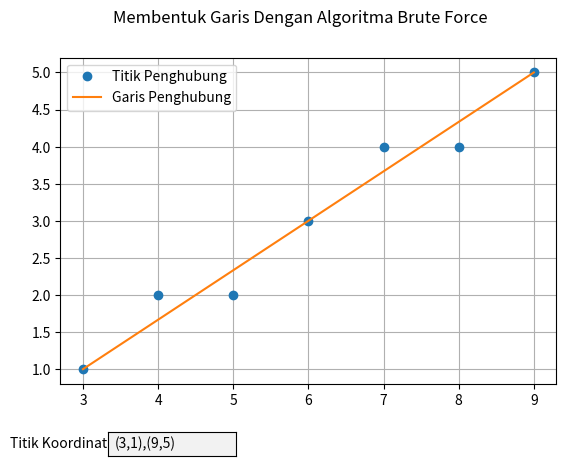

Write Python code to recreate this figure.
import numpy as np
import matplotlib.pyplot as plt
from matplotlib.widgets import TextBox

fig, ax = plt.subplots() #membuat sublot figur dan sumbu
plt.suptitle('Membentuk Garis Dengan Algoritma Brute Force') #judul figur
plt.subplots_adjust(bottom=0.2)
x = np.array([3,9]) #array titik awal sumbu x
y = np.array([1,5]) #array titik awal sumbu y

def connect(): #function menentukan dan menapilkan titik
    ax.cla() #membersihkan grafik
    ax.grid() #menambahkan garis-garis pada grafik
    
    global x,y,l0,l1,m #membuat variabel pada function menjadi global

    xline,yline = [],[] #membuat array untuk titik penghubung
    m = 0#variabel gradien
    if x[0]==x[1]: #jika x1=x2
        p = y[0]
        if y[0]>y[1]:#jika x1>x2
            p = y[1]
        xline = np.append(x,x[0])#menambahakan titik penghubung sumbu x
        yline = np.append(y,p+1)#menambahakan titik penghubung sumbu y
    elif y[0]==y[1]:#jika y1=y2
        m = np.Infinity
        p = x[0]
        if x[0]>x[1]:
            p = y[1]
        xline = np.append(x,(x[0])+1)
        yline = np.append(y,y[1])
    else:
        if m<1:#jika gradien < 1
            m = (y[1]-y[0])/(x[1]-x[0])#gradien = (y2-y1)/(x2-x1)
            n = abs(x[1]-x[0])#n = x2-x1
            x2 = x[0]#x = x1
            i = 1
            while i <= n+1: #iterasi untuk menentukan titik penghubung
                y2 = y[0]+m*(x2-x[0])
                xline.append(x2)
                yline.append(round(y2))
                x2+=1
                i+=1
        else:#jika gradien > 1
            m = (x[1]-x[0])/(y[1]-y[0])
            n = abs(y[1]-y[0])
            y2 = y[0]
            i = 1
            while i <= n+1:
                x2 = x[0]+m*(y2-y[0])
                yline.append(y2)
                xline.append(round(x2))
                y2+=1
                i+=1
    np.array(xline) #mengubah array menjadi array numpy
    np.array(yline)
    print('Titik Koordinat: (', x[0], ',',y[0],') (',x[1],',',y[1],')')#Menampilkan titik koordinat di terminal
    print('Titik Penghubung: ',end=' ')#Menampilkan titik penghubung di terminal
    for i in range (len(xline)):#iterasi untuk menampilkan titk penghubung
        if i < len(xline)-1:
            print('(',xline[i],',', yline[i],end='),')
        else:
            print('(',xline[i],',',yline[i],end=')')
    print()
    print('Gradien = ',m)
    print()

    l0, = ax.plot(xline, yline ,'o')#Menampilkan titik penghubng
    l1, = ax.plot(x, y)#Menampilkan garis penghubung

    l0.set_label('Titik Penghubung')#Menampilkan keterangan
    l1.set_label('Garis Penghubung')
    ax.legend()
    
def submit(text):#function untuk input titik koordinat
    data = eval(text)#mengubah string menjadi tuple
    x[0],x[1] = data[0][0],data[1][0]#memasukkan input ke array
    y[0],y[1] = data[0][1],data[1][1]
    l0.set_data(x,y)#mengubah titik koordinat pada grafik
    l1.set_data(x,y)
    ax.autoscale_view()
    connect()
    
connect()

axbox = plt.axes([0.2, 0.05, 0.2, 0.05]) #letak input titik koordinat
text_box = TextBox(axbox, 'Titik Koordinat', initial='(3,1),(9,5)') #menampilkan kolom input
text_box.on_submit(submit) #trigger ke function submit

plt.show()
